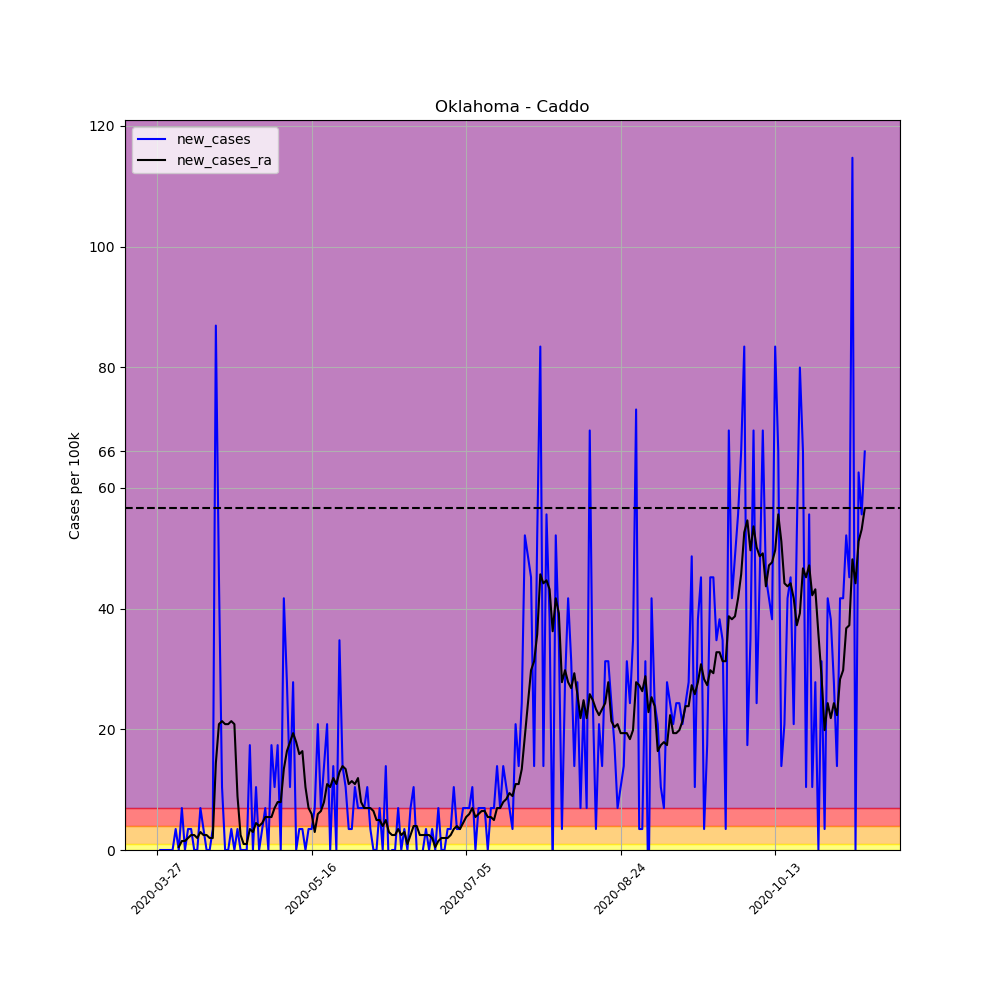

The file beside this chart, header and first rows:
, date, county, state, fips, cases, deaths, COUNTY, STNAME, CTYNAME, POPESTIMATE2019, per_100k, per_100k_ra, new_cases, new_cases_ra
407540, 2020-03-27, Caddo, Oklahoma, 40015, 1, 0, 15, Oklahoma, Caddo, 28762, 3.477, , , 
407541, 2020-03-28, Caddo, Oklahoma, 40015, 1, 0, 15, Oklahoma, Caddo, 28762, 3.477, , 0.0, 
407542, 2020-03-29, Caddo, Oklahoma, 40015, 1, 0, 15, Oklahoma, Caddo, 28762, 3.477, , 0.0, 
407543, 2020-03-30, Caddo, Oklahoma, 40015, 1, 0, 15, Oklahoma, Caddo, 28762, 3.477, , 0.0, 
407544, 2020-03-31, Caddo, Oklahoma, 40015, 1, 0, 15, Oklahoma, Caddo, 28762, 3.477, , 0.0, 
407545, 2020-04-01, Caddo, Oklahoma, 40015, 1, 0, 15, Oklahoma, Caddo, 28762, 3.477, , 0.0, 
407546, 2020-04-02, Caddo, Oklahoma, 40015, 2, 0, 15, Oklahoma, Caddo, 28762, 6.954, 3.973, 3.477, 
407547, 2020-04-03, Caddo, Oklahoma, 40015, 2, 0, 15, Oklahoma, Caddo, 28762, 6.954, 4.47, 0.0, 0.4967
407548, 2020-04-04, Caddo, Oklahoma, 40015, 4, 0, 15, Oklahoma, Caddo, 28762, 13.91, 5.96, 6.954, 1.49
407549, 2020-04-05, Caddo, Oklahoma, 40015, 4, 0, 15, Oklahoma, Caddo, 28762, 13.91, 7.45, 0.0, 1.49
407550, 2020-04-06, Caddo, Oklahoma, 40015, 5, 0, 15, Oklahoma, Caddo, 28762, 17.38, 9.437, 3.477, 1.987
407551, 2020-04-07, Caddo, Oklahoma, 40015, 6, 0, 15, Oklahoma, Caddo, 28762, 20.86, 11.92, 3.477, 2.483
407552, 2020-04-08, Caddo, Oklahoma, 40015, 6, 0, 15, Oklahoma, Caddo, 28762, 20.86, 14.4, 0.0, 2.483
407553, 2020-04-09, Caddo, Oklahoma, 40015, 6, 0, 15, Oklahoma, Caddo, 28762, 20.86, 16.39, 0.0, 1.987
407554, 2020-04-10, Caddo, Oklahoma, 40015, 8, 0, 15, Oklahoma, Caddo, 28762, 27.81, 19.37, 6.954, 2.98
407555, 2020-04-11, Caddo, Oklahoma, 40015, 9, 0, 15, Oklahoma, Caddo, 28762, 31.29, 21.85, 3.477, 2.483
407556, 2020-04-12, Caddo, Oklahoma, 40015, 9, 0, 15, Oklahoma, Caddo, 28762, 31.29, 24.34, 0.0, 2.483
407557, 2020-04-13, Caddo, Oklahoma, 40015, 9, 0, 15, Oklahoma, Caddo, 28762, 31.29, 26.32, 0.0, 1.987
407558, 2020-04-14, Caddo, Oklahoma, 40015, 10, 0, 15, Oklahoma, Caddo, 28762, 34.77, 28.31, 3.477, 1.987
407559, 2020-04-15, Caddo, Oklahoma, 40015, 35, 1, 15, Oklahoma, Caddo, 28762, 121.7, 42.72, 86.92, 14.4
407560, 2020-04-16, Caddo, Oklahoma, 40015, 48, 2, 15, Oklahoma, Caddo, 28762, 166.9, 63.58, 45.2, 20.86
407561, 2020-04-17, Caddo, Oklahoma, 40015, 51, 2, 15, Oklahoma, Caddo, 28762, 177.3, 84.93, 10.43, 21.36
407562, 2020-04-18, Caddo, Oklahoma, 40015, 51, 2, 15, Oklahoma, Caddo, 28762, 177.3, 105.8, 0.0, 20.86
407563, 2020-04-19, Caddo, Oklahoma, 40015, 51, 2, 15, Oklahoma, Caddo, 28762, 177.3, 126.7, 0.0, 20.86
407564, 2020-04-20, Caddo, Oklahoma, 40015, 52, 3, 15, Oklahoma, Caddo, 28762, 180.8, 148, 3.477, 21.36
407565, 2020-04-21, Caddo, Oklahoma, 40015, 52, 3, 15, Oklahoma, Caddo, 28762, 180.8, 168.9, 0.0, 20.86
407566, 2020-04-22, Caddo, Oklahoma, 40015, 53, 4, 15, Oklahoma, Caddo, 28762, 184.3, 177.8, 3.477, 8.94
407567, 2020-04-23, Caddo, Oklahoma, 40015, 53, 5, 15, Oklahoma, Caddo, 28762, 184.3, 180.3, 0.0, 2.483
407568, 2020-04-24, Caddo, Oklahoma, 40015, 53, 6, 15, Oklahoma, Caddo, 28762, 184.3, 181.3, 0.0, 0.9934
407569, 2020-04-25, Caddo, Oklahoma, 40015, 53, 6, 15, Oklahoma, Caddo, 28762, 184.3, 182.3, 0.0, 0.9934
407570, 2020-04-26, Caddo, Oklahoma, 40015, 58, 6, 15, Oklahoma, Caddo, 28762, 201.7, 185.8, 17.38, 3.477
407571, 2020-04-27, Caddo, Oklahoma, 40015, 58, 6, 15, Oklahoma, Caddo, 28762, 201.7, 188.7, 0.0, 2.98
407572, 2020-04-28, Caddo, Oklahoma, 40015, 61, 7, 15, Oklahoma, Caddo, 28762, 212.1, 193.2, 10.43, 4.47
407573, 2020-04-29, Caddo, Oklahoma, 40015, 61, 7, 15, Oklahoma, Caddo, 28762, 212.1, 197.2, 0.0, 3.973
407574, 2020-04-30, Caddo, Oklahoma, 40015, 62, 7, 15, Oklahoma, Caddo, 28762, 215.6, 201.7, 3.477, 4.47
407575, 2020-05-01, Caddo, Oklahoma, 40015, 64, 7, 15, Oklahoma, Caddo, 28762, 222.5, 207.1, 6.954, 5.464
407576, 2020-05-02, Caddo, Oklahoma, 40015, 64, 8, 15, Oklahoma, Caddo, 28762, 222.5, 212.6, 0.0, 5.464
407577, 2020-05-03, Caddo, Oklahoma, 40015, 69, 8, 15, Oklahoma, Caddo, 28762, 239.9, 218, 17.38, 5.464
407578, 2020-05-04, Caddo, Oklahoma, 40015, 72, 8, 15, Oklahoma, Caddo, 28762, 250.3, 225, 10.43, 6.954
407579, 2020-05-05, Caddo, Oklahoma, 40015, 77, 8, 15, Oklahoma, Caddo, 28762, 267.7, 232.9, 17.38, 7.947
407580, 2020-05-06, Caddo, Oklahoma, 40015, 77, 8, 15, Oklahoma, Caddo, 28762, 267.7, 240.9, 0.0, 7.947
407581, 2020-05-07, Caddo, Oklahoma, 40015, 89, 8, 15, Oklahoma, Caddo, 28762, 309.4, 254.3, 41.72, 13.41
407582, 2020-05-08, Caddo, Oklahoma, 40015, 97, 9, 15, Oklahoma, Caddo, 28762, 337.3, 270.7, 27.81, 16.39
407583, 2020-05-09, Caddo, Oklahoma, 40015, 100, 9, 15, Oklahoma, Caddo, 28762, 347.7, 288.6, 10.43, 17.88
407584, 2020-05-10, Caddo, Oklahoma, 40015, 108, 9, 15, Oklahoma, Caddo, 28762, 375.5, 307.9, 27.81, 19.37
407585, 2020-05-11, Caddo, Oklahoma, 40015, 108, 9, 15, Oklahoma, Caddo, 28762, 375.5, 325.8, 0.0, 17.88
407586, 2020-05-12, Caddo, Oklahoma, 40015, 109, 9, 15, Oklahoma, Caddo, 28762, 379, 341.7, 3.477, 15.89
407587, 2020-05-13, Caddo, Oklahoma, 40015, 110, 9, 15, Oklahoma, Caddo, 28762, 382.4, 358.1, 3.477, 16.39
407588, 2020-05-14, Caddo, Oklahoma, 40015, 110, 9, 15, Oklahoma, Caddo, 28762, 382.4, 368.5, 0.0, 10.43
407589, 2020-05-15, Caddo, Oklahoma, 40015, 111, 9, 15, Oklahoma, Caddo, 28762, 385.9, 375.5, 3.477, 6.954
407590, 2020-05-16, Caddo, Oklahoma, 40015, 112, 10, 15, Oklahoma, Caddo, 28762, 389.4, 381.5, 3.477, 5.96
407591, 2020-05-17, Caddo, Oklahoma, 40015, 114, 10, 15, Oklahoma, Caddo, 28762, 396.4, 384.4, 6.954, 2.98
407592, 2020-05-18, Caddo, Oklahoma, 40015, 120, 10, 15, Oklahoma, Caddo, 28762, 417.2, 390.4, 20.86, 5.96
407593, 2020-05-19, Caddo, Oklahoma, 40015, 122, 10, 15, Oklahoma, Caddo, 28762, 424.2, 396.9, 6.954, 6.457
407594, 2020-05-20, Caddo, Oklahoma, 40015, 126, 10, 15, Oklahoma, Caddo, 28762, 438.1, 404.8, 13.91, 7.947
407595, 2020-05-21, Caddo, Oklahoma, 40015, 132, 10, 15, Oklahoma, Caddo, 28762, 458.9, 415.7, 20.86, 10.93
407596, 2020-05-22, Caddo, Oklahoma, 40015, 132, 10, 15, Oklahoma, Caddo, 28762, 458.9, 426.2, 0.0, 10.43
407597, 2020-05-23, Caddo, Oklahoma, 40015, 136, 10, 15, Oklahoma, Caddo, 28762, 472.8, 438.1, 13.91, 11.92
407598, 2020-05-24, Caddo, Oklahoma, 40015, 136, 10, 15, Oklahoma, Caddo, 28762, 472.8, 449, 0.0, 10.93
407599, 2020-05-25, Caddo, Oklahoma, 40015, 146, 10, 15, Oklahoma, Caddo, 28762, 507.6, 461.9, 34.77, 12.91
... 170 more rows
